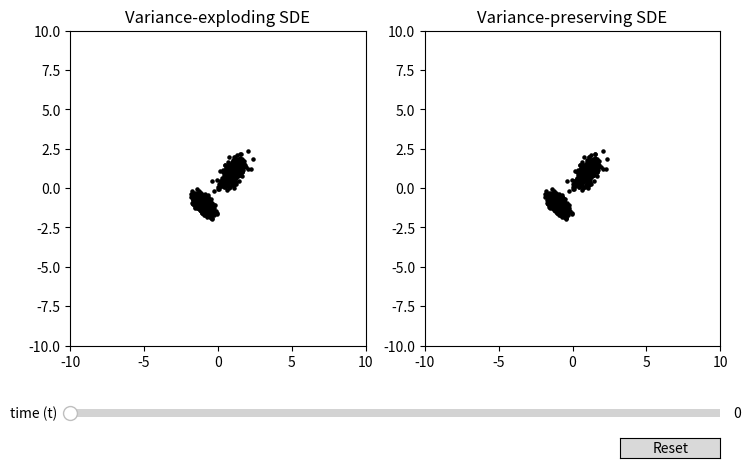

Python code for this plot:
# Slider plot util using maplotlib

import matplotlib.pyplot as plt
from matplotlib.widgets import Button, Slider
import numpy as np


# Simulate a stochastic differential equation using the Euler-Maruyama method
def euler_maruyama(f, g, x0, t0, t1, dt):
    n = int((t1 - t0) / dt)
    t = np.linspace(t0, t1, n)
    x = np.zeros((n, len(x0), len(x0[0])))
    x[0] = x0
    for i in range(n - 1):
        x[i + 1] = x[i] + f(x[i], t[i]) * dt + g(t[i]) * np.sqrt(dt) * np.random.randn(*x0.shape)
    return x


# Define the drift and diffusion functions
def VP_SDE(beta_min=0.1, beta_max=20):
    def beta(t):  # Choose such that beta(0) = 0 and beta(1) = 1
        return beta_min + (beta_max - beta_min) * t
    def f(x, t):
        return -x * beta(t)/2
    def g(t):
        return np.sqrt(beta(t))
    return f, g


def VE_SDE(sigma_min=0.01, sigma_max=7):
    def sigma(t):
        return sigma_min * (sigma_max / sigma_min) ** t
    def sigma_dot(t):
        return sigma_min * np.log(sigma_max / sigma_min) * (sigma_max / sigma_min) ** t
    def f(x, t):
        return 0
    def g(t):
        return np.sqrt(2*sigma(t)*sigma_dot(t))
    return f, g

# A Mixture of Gaussians sampler
class MOGSampler:
    def __init__(self, means, covs, weights):
        self.means = means
        self.covs = covs
        self.weights = weights
        self.n_components = len(means)
        self.d = len(means[0])

    def sample(self, n):
        components = np.random.choice(self.n_components, size=n, p=self.weights)
        samples = np.zeros((n, self.d))
        for i, c in enumerate(components):
            samples[i] = np.random.multivariate_normal(self.means[c], self.covs[c])
        return samples


# Simulate the SDE  

# Generate some data
np.random.seed(0)

means = [np.array([-1, -1]), np.array([1, 1])]
covs = [np.array([[0.1, -0.05], [-0.05, 0.1]]), np.array([[0.2, 0.1], [0.1, 0.2]])]
weights = [0.7, 0.3]

sampler = MOGSampler(means, covs, weights)

n = 1000

x0 = sampler.sample(n)

t0, t1 = 0, 1

dt = 0.01
n = int((t1 - t0) / dt)


f, g = VE_SDE()
X_VE = euler_maruyama(f, g, x0, t0, t1, dt)

f, g = VP_SDE(beta_min=0.1, beta_max=10)
X_VP = euler_maruyama(f, g, x0, t0, t1, dt)

print(X_VE.shape)


# Plot the data using a slider update
fig, ax = plt.subplots(1, 2, figsize=(10, 5))
fig.subplots_adjust(left=0.25, bottom=0.25)

# Make a horizontal slider to control the frequency.
axtime = fig.add_axes([0.25, 0.1, 0.65, 0.03])
time_slider = Slider(
    ax=axtime,
    label='time (t)',
    valmin=0,
    valmax=1,
    valinit=0,
    color='grey'
)

lim = 10

# Plot intial data
ax[0].scatter(X_VE[0, :, 0], X_VE[0, :, 1], s=5, marker='o', c='k')
ax[1].scatter(X_VP[0, :, 0], X_VP[0, :, 1], s=5, marker='o', c='k')
ax[0].set_xlim(-lim, lim)
ax[0].set_ylim(-lim, lim)
ax[1].set_xlim(-lim, lim)
ax[1].set_ylim(-lim, lim)
ax[0].set_title('Variance-exploding SDE')
ax[1].set_title('Variance-preserving SDE')


# The function to be called anytime a slider's value changes
def update(val):
    t_id = max(int(val / dt)-1, 0)
    ax[0].clear()
    ax[1].clear()
    ax[0].scatter(X_VE[t_id, :, 0], X_VE[t_id, :, 1], s=5, marker='o', c='k')
    ax[1].scatter(X_VP[t_id, :, 0], X_VP[t_id, :, 1], s=5, marker='o', c='k')
    ax[0].set_xlim(-lim, lim)
    ax[0].set_ylim(-lim, lim)
    ax[1].set_xlim(-lim, lim)
    ax[1].set_ylim(-lim, lim)
    ax[0].set_title('Variance-exploding SDE')
    ax[1].set_title('Variance-preserving SDE')
    fig.canvas.draw_idle()

# register the update function with each slider
time_slider.on_changed(update)

resetax = fig.add_axes([0.8, 0.025, 0.1, 0.04])
button = Button(resetax, 'Reset', hovercolor='0.975')

def reset(event):
    time_slider.reset()
button.on_clicked(reset)

plt.show()



    

